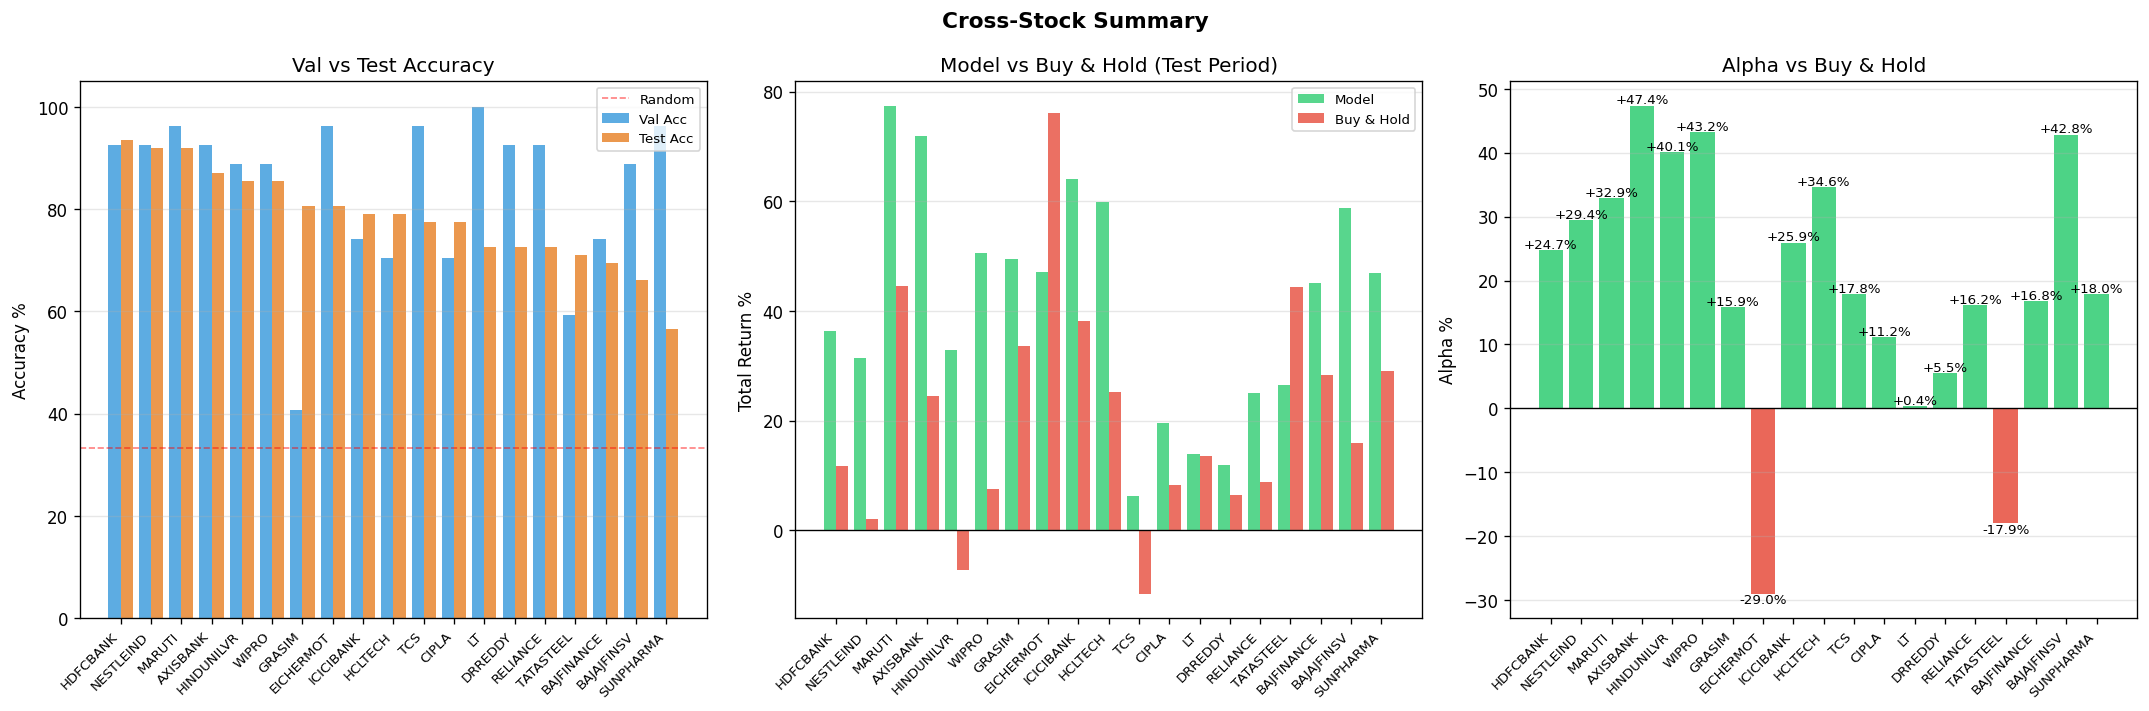

Source data for this figure (header and first rows):
stock, val_acc, test_acc, model_ret_pct, pseudo_ret_pct, bnh_ret_pct, alpha_vs_bnh, sharpe, max_drawdown, top_feature, nov2025_pred, label_source
HDFCBANK, 92.59, 93.55, 36.41, 48.85, 11.71, 24.7, 1.268, -9.62, close_norm, , PSEUDO
NESTLEIND, 92.59, 91.94, 31.45, 29.47, 2.05, 29.4, 1.241, -7.17, ema_20, , PSEUDO
MARUTI, 96.3, 91.94, 77.46, 62.21, 44.59, 32.87, 2.038, -16.13, sma_20, , PSEUDO
AXISBANK, 92.59, 87.1, 71.88, 51.77, 24.52, 47.36, 1.953, -8.98, drawdown, , PSEUDO
HINDUNILVR, 88.89, 85.48, 32.8, 29.71, -7.33, 40.13, 1.302, -5.64, rolling_std_20, , PSEUDO
WIPRO, 88.89, 85.48, 50.64, 44.95, 7.47, 43.17, 1.483, -6.07, cpi_inflation, , PSEUDO
GRASIM, 40.74, 80.65, 49.45, 60.96, 33.57, 15.88, 1.678, -9.37, rolling_std_60, , PSEUDO
EICHERMOT, 96.3, 80.65, 47.09, 82.06, 76.05, -28.96, 1.202, -16.21, repo_rate, , PSEUDO
ICICIBANK, 74.07, 79.03, 64.13, 60.79, 38.19, 25.94, 1.817, -7.65, rsi_14, , PSEUDO
HCLTECH, 70.37, 79.03, 59.9, 76.39, 25.25, 34.65, 1.489, -15.87, cpi_inflation, , PSEUDO
TCS, 96.3, 77.42, 6.25, 10.75, -11.58, 17.83, 0.316, -10.02, cpi_inflation, , PSEUDO
CIPLA, 70.37, 77.42, 19.47, 19.46, 8.28, 11.19, 1.004, -7.07, drawdown, , PSEUDO
LT, 100.0, 72.58, 13.88, 31.05, 13.45, 0.43, 0.479, -19.68, cpi_inflation, , PSEUDO
DRREDDY, 92.59, 72.58, 11.86, 30.34, 6.34, 5.52, 0.347, -13.07, drawdown, , PSEUDO
RELIANCE, 92.59, 72.58, 24.98, 21.9, 8.76, 16.22, 0.809, -13.3, cpi_inflation, , PSEUDO
TATASTEEL, 59.26, 70.97, 26.49, 57.21, 44.42, -17.93, 0.677, -20.03, repo_rate, , PSEUDO
BAJFINANCE, 74.07, 69.35, 45.09, 48.2, 28.32, 16.77, 0.878, -16.4, macd, , PSEUDO
BAJAJFINSV, 88.89, 66.13, 58.79, 48.4, 15.96, 42.83, 1.996, -7.71, cpi_inflation, , PSEUDO
SUNPHARMA, 96.3, 56.45, 46.95, 39.06, 28.99, 17.96, 1.922, -9.15, drawdown, , PSEUDO
